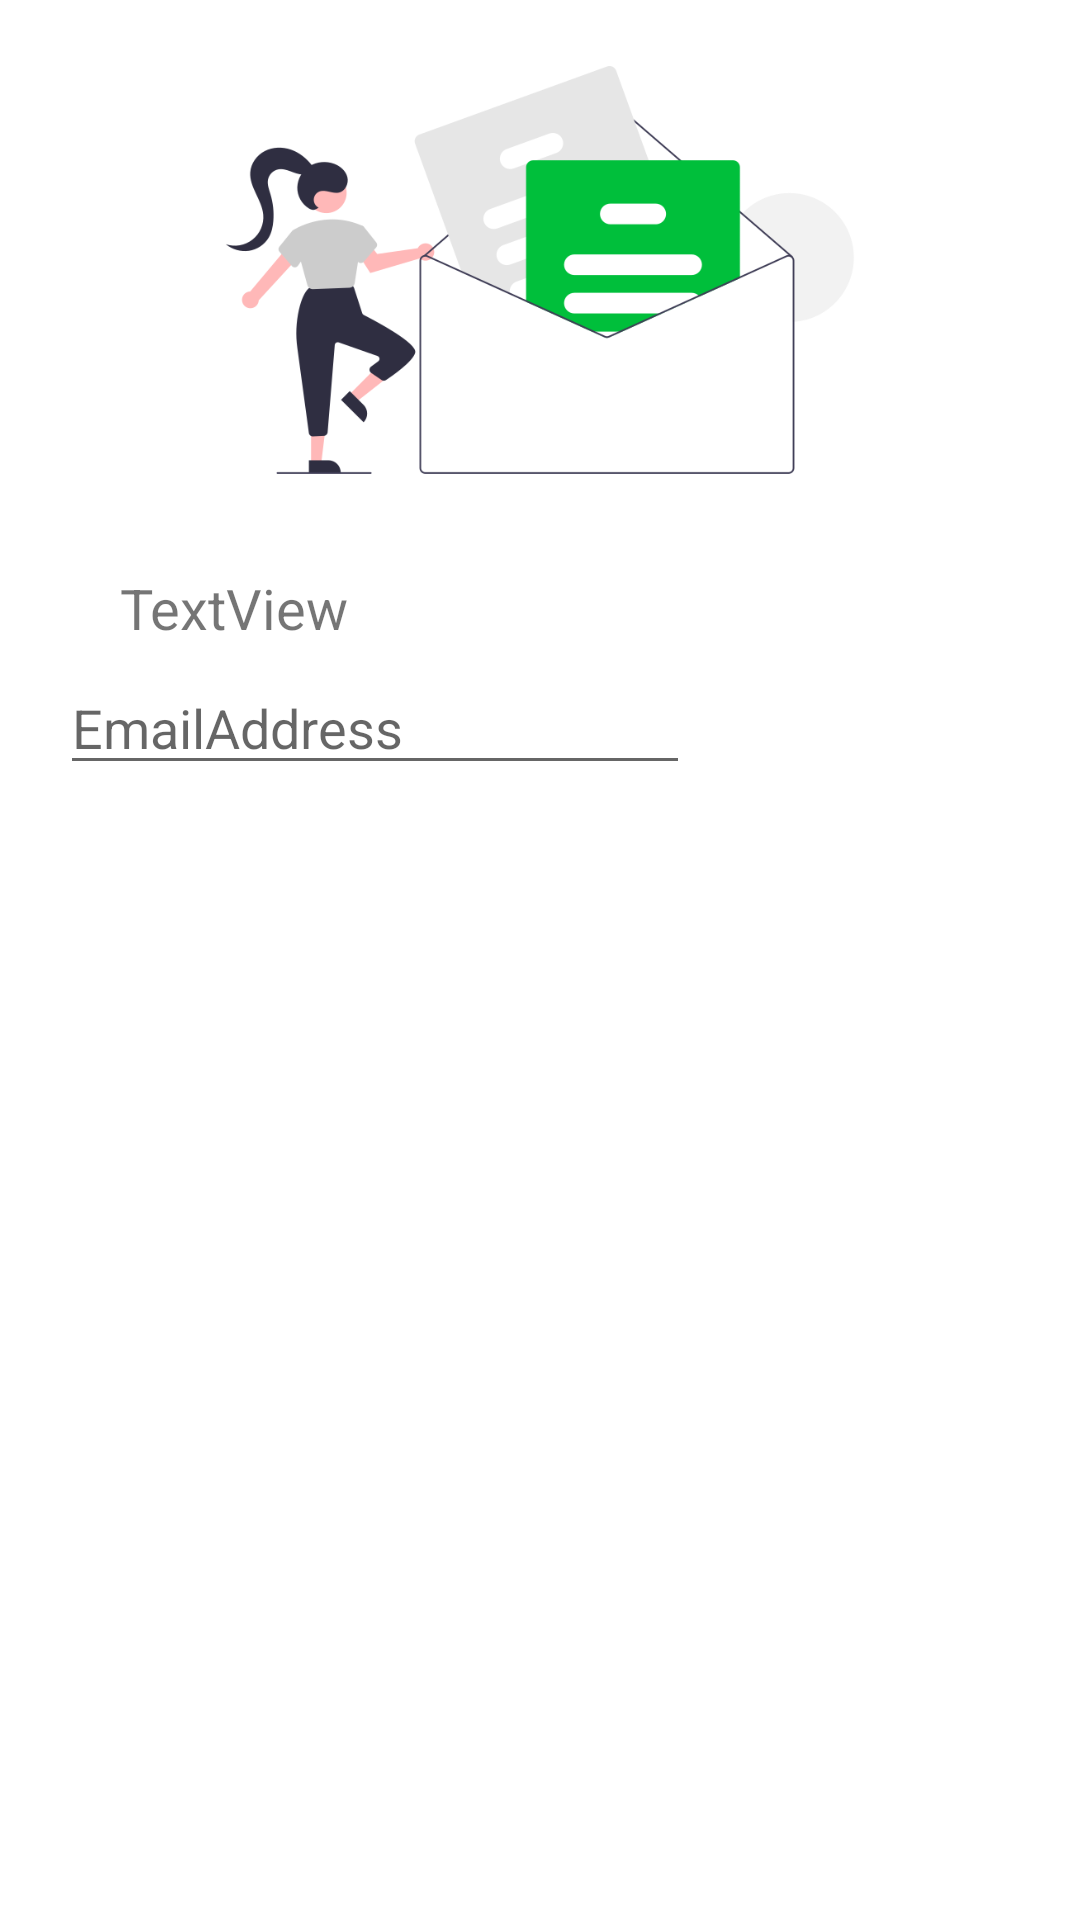

Produce the Android XML layout that renders to this screen, including the resource entries it uses.
<!-- AndroidManifest.xml: application theme Theme.OrdinaryScoreApp -->
<!-- res/layout/widget_email_inputdialog.xml -->
<?xml version="1.0" encoding="utf-8"?>
<RelativeLayout xmlns:android="http://schemas.android.com/apk/res/android"
    xmlns:app="http://schemas.android.com/apk/res-auto"
    xmlns:tools="http://schemas.android.com/tools"
    android:layout_width="match_parent" android:layout_height="match_parent">

    <ImageView
        android:id="@+id/imageView4"
        android:layout_width="wrap_content"
        android:layout_height="180dp"
        app:srcCompat="@drawable/img_email_inbox" />

    <TextView
        android:id="@+id/EmailInputLabel"
        android:layout_width="wrap_content"
        android:layout_height="wrap_content"
        android:layout_below="@+id/imageView4"
        android:layout_marginLeft="40dp"
        android:layout_marginTop="10dp"
        android:text="TextView"
        android:textSize="9pt" />

    <EditText
        android:id="@+id/EmailEditText"
        android:layout_width="wrap_content"
        android:layout_height="wrap_content"
        android:layout_below="@+id/EmailInputLabel"
        android:layout_marginStart="20dp"
        android:layout_marginTop="5dp"
        android:ems="10"
        android:hint="EmailAddress"
        android:inputType="textPersonName" />

</RelativeLayout>
<!-- resources referenced by this layout -->
<resources>
  <!-- drawable img_email_inbox: png bitmap (drawable-v24, 27734 bytes) -->
  <style name="Theme.OrdinaryScoreApp" parent="Theme.MaterialComponents.DayNight.DarkActionBar">
          <item name="colorPrimary">@color/green_deep</item>
          <item name="colorPrimaryVariant">@color/green_dark</item>
          <item name="colorOnPrimary">@color/white</item>
          
          <item name="colorSecondary">@color/teal_200</item>
          <item name="colorSecondaryVariant">@color/teal_700</item>
          <item name="colorOnSecondary">@color/black</item>
          
          <item name="android:statusBarColor" tools:targetApi="l">?attr/colorPrimaryVariant</item>
          
      </style>
  <color name="green_deep">#FF00873C</color>
  <color name="green_dark">#FF005425</color>
  <color name="white">#FFFFFFFF</color>
  <color name="teal_200">#FF8C8C8C</color>
  <color name="teal_700">#FF333333</color>
  <color name="black">#FF1A1A1A</color>
</resources>
